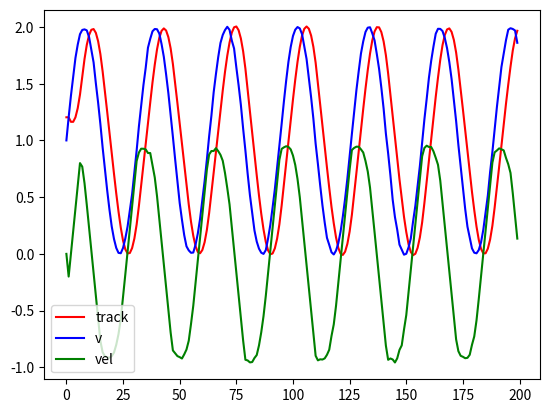

Python code for this plot:
# !/usr/bin/env python
# coding=utf-8
import numpy as np

def TD_func_fast(v, x1, x2, r, h):
    """
    参数:
    v: 源信号
    x1: 跟踪信号
    x2: 跟踪微分信号
    r: 快速因子
    h: 步长

    返回:
    x1: 跟踪信号
    x2: 跟踪微分信号
    """
    # 快速因子r=1, 步长h, h0 = 1 * h, 自抗扰控制技术p73, 最速离散跟踪微分器 快速跟踪微分
    fh = fhan(x1 - v, x2, r, 1 * h)
    x1 = x1 + h * x2
    x2 = x2 + h * fh
    return x1, x2

def fhan(x1, x2, r, h):
    d = r * h ** 2
    a0 = h * x2
    y = x1 + a0
    a1 = (d * (d + 8 * abs(y))) ** 0.5
    a2 = a0 + np.sign(y) * (a1 - d) / 2.
    a = (a0 + y) * fsg(y, d) + a2 * (1 - fsg(y, d))
    fh = -r * (a / d) * fsg(a, d) - r * np.sign(a) * (1 - fsg(a, d))
    return fh

def fsg(x, d):
    return (np.sign(x + d) - np.sign(x - d)) / 2.0

if __name__ == '__main__':
    # 测试跟踪微分器
    import matplotlib.pyplot as plt
    h = 0.2
    r = 1
    x0 = 0.5
    y0 = 0.5
    n = 200
    x = np.zeros([n, 2])
    v = np.zeros(n)
    v[0] = 1

    for k in range(1, n):
        v[k] = np.sin(k*h) + np.random.randn()*0.01 + 1
        x[0, :] = [v[1], 0]
        x[k, 0], x[k, 1] = TD_func_fast(v[k-1], x[k-1, 0], x[k-1, 1], r, h)

    fig = plt.figure()
    plt.plot(x[:, 0], color='red', label='track')
    plt.plot(v, color='blue', label='v')
    plt.plot(x[:, 1], color='green', label='vel')

    plt.legend()
    plt.show()


    # # 实际使用：Pose_X为MFC计算输出的位置
    # self.Pose_TD['pos_track'][0], self.Pose_TD['pos_diff'][0] \
    #     = ADRC_TD.TD_func_fast(self.Pose_X,
    #                            self.Pose_TD_pre['pos_track'][0],
    #                            self.Pose_TD_pre['pos_diff'][0],
    #                            self.r,
    #                            self.h)
